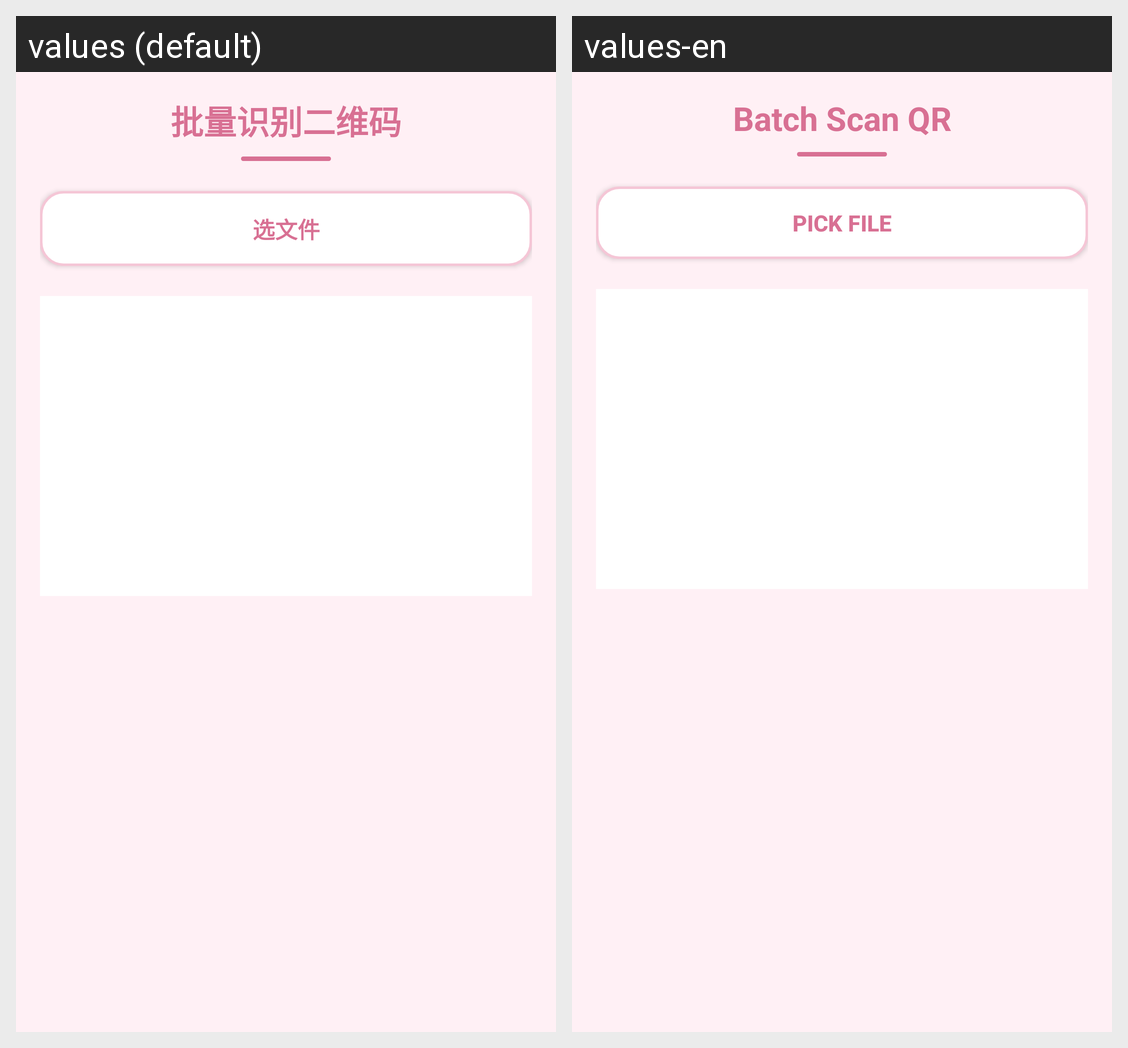

The Android screen above is rendered under two locales of the same app. Produce the string resources it draws, with the default and per-locale values.
Android screen res/layout/activity_qr_batch_scan.xml rendered under 2 locales, left to right: values (default), values-en. Device: Nexus 5 (rendered at 1080×1920; each locale shown at half size, 540×960, under a caption strip naming it); theme Theme.AppCompat.Light.NoActionBar.
Strings drawn on this screen, with the default value and each locale's value (text and hints the layout hard-codes, and strings that could not be matched under every locale, appear in the picture but are not listed):

title_qr_batch_scan
  values: 批量识别二维码
  values-en: Batch Scan QR

file_enc_pick
  values: 选文件
  values-en: Pick File
